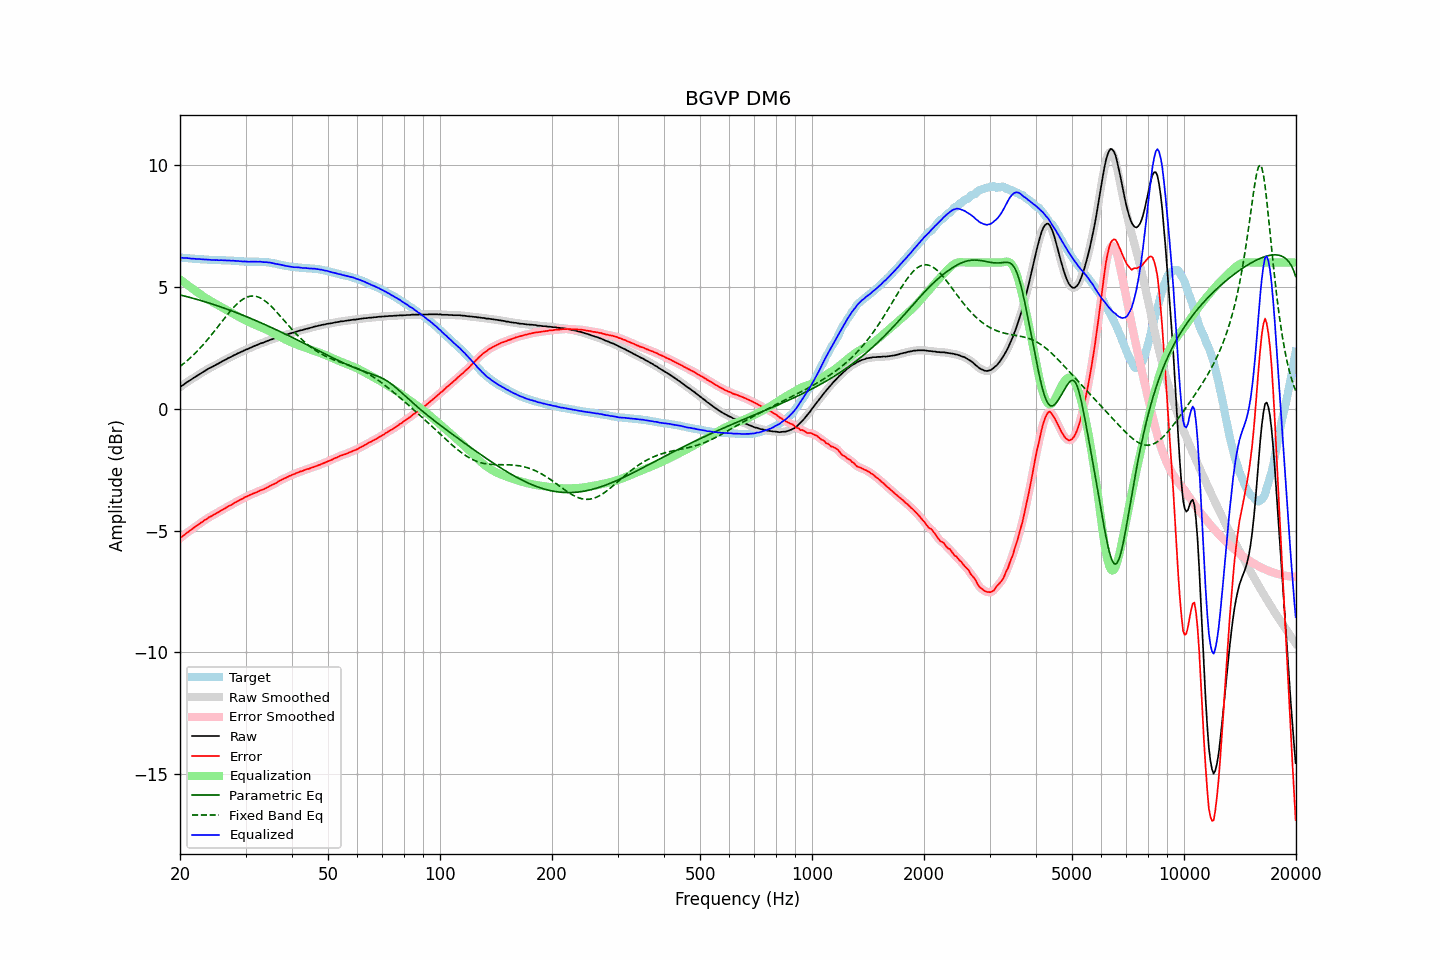

Values plotted in this chart, from the file beside it:
frequency, raw, error, smoothed, error_smoothed, equalization, parametric_eq, fixed_band_eq, equalized_raw, equalized_smoothed, target
20.00, 0.89, -5.31, 0.89, -5.31, 5.31, 4.67, 1.74, 6.20, 6.20, 6.20
20.20, 0.94, -5.26, 0.94, -5.26, 5.26, 4.65, 1.79, 6.20, 6.20, 6.20
20.40, 0.98, -5.21, 0.98, -5.21, 5.21, 4.64, 1.84, 6.19, 6.19, 6.19
20.61, 1.03, -5.16, 1.03, -5.16, 5.16, 4.62, 1.89, 6.19, 6.19, 6.19
20.81, 1.08, -5.10, 1.07, -5.11, 5.11, 4.60, 1.95, 6.19, 6.18, 6.18
21.02, 1.12, -5.06, 1.12, -5.06, 5.06, 4.59, 2.01, 6.18, 6.18, 6.18
21.23, 1.16, -5.01, 1.16, -5.01, 5.01, 4.57, 2.06, 6.17, 6.17, 6.17
21.44, 1.20, -4.97, 1.20, -4.96, 4.96, 4.55, 2.12, 6.16, 6.16, 6.17
21.66, 1.25, -4.91, 1.24, -4.91, 4.91, 4.53, 2.19, 6.16, 6.16, 6.16
21.87, 1.29, -4.87, 1.29, -4.87, 4.87, 4.52, 2.25, 6.16, 6.15, 6.16
22.09, 1.33, -4.82, 1.33, -4.82, 4.82, 4.50, 2.32, 6.15, 6.15, 6.15
22.31, 1.37, -4.78, 1.37, -4.77, 4.77, 4.48, 2.39, 6.14, 6.14, 6.15
22.54, 1.42, -4.73, 1.41, -4.73, 4.73, 4.46, 2.45, 6.14, 6.14, 6.15
22.76, 1.46, -4.68, 1.46, -4.68, 4.68, 4.44, 2.53, 6.14, 6.14, 6.13
22.99, 1.50, -4.64, 1.50, -4.63, 4.63, 4.42, 2.60, 6.13, 6.13, 6.13
23.22, 1.54, -4.59, 1.54, -4.59, 4.59, 4.40, 2.67, 6.13, 6.13, 6.12
23.45, 1.58, -4.55, 1.58, -4.54, 4.55, 4.38, 2.75, 6.12, 6.12, 6.12
23.69, 1.62, -4.51, 1.62, -4.50, 4.50, 4.36, 2.83, 6.12, 6.12, 6.12
23.92, 1.66, -4.45, 1.65, -4.46, 4.46, 4.34, 2.91, 6.12, 6.12, 6.11
24.16, 1.69, -4.42, 1.69, -4.42, 4.42, 4.32, 2.99, 6.11, 6.11, 6.11
24.40, 1.72, -4.39, 1.72, -4.39, 4.39, 4.30, 3.07, 6.10, 6.11, 6.11
24.65, 1.76, -4.35, 1.75, -4.35, 4.35, 4.28, 3.15, 6.11, 6.10, 6.11
24.89, 1.79, -4.31, 1.79, -4.31, 4.31, 4.25, 3.23, 6.10, 6.10, 6.10
25.14, 1.83, -4.27, 1.83, -4.27, 4.27, 4.23, 3.32, 6.10, 6.10, 6.10
25.39, 1.86, -4.24, 1.86, -4.24, 4.24, 4.21, 3.40, 6.09, 6.10, 6.10
25.65, 1.90, -4.20, 1.90, -4.20, 4.20, 4.19, 3.49, 6.10, 6.10, 6.10
25.91, 1.94, -4.16, 1.93, -4.16, 4.16, 4.16, 3.57, 6.10, 6.09, 6.10
26.16, 1.97, -4.13, 1.97, -4.12, 4.12, 4.14, 3.66, 6.09, 6.09, 6.09
26.43, 2.01, -4.09, 2.01, -4.08, 4.09, 4.12, 3.74, 6.09, 6.09, 6.09
26.69, 2.04, -4.05, 2.04, -4.05, 4.05, 4.09, 3.82, 6.09, 6.09, 6.08
26.96, 2.08, -4.00, 2.07, -4.01, 4.01, 4.07, 3.90, 6.09, 6.08, 6.08
27.23, 2.11, -3.97, 2.11, -3.97, 3.97, 4.04, 3.98, 6.08, 6.08, 6.08
27.50, 2.14, -3.94, 2.14, -3.94, 3.94, 4.02, 4.06, 6.07, 6.08, 6.08
27.77, 2.18, -3.90, 2.17, -3.90, 3.90, 4.00, 4.13, 6.08, 6.07, 6.08
28.05, 2.21, -3.86, 2.21, -3.86, 3.86, 3.97, 4.20, 6.07, 6.07, 6.07
28.33, 2.24, -3.83, 2.24, -3.83, 3.83, 3.95, 4.27, 6.06, 6.07, 6.07
28.62, 2.28, -3.79, 2.27, -3.79, 3.79, 3.92, 4.33, 6.07, 6.06, 6.06
28.90, 2.30, -3.76, 2.30, -3.76, 3.75, 3.89, 4.39, 6.05, 6.06, 6.05
29.19, 2.34, -3.71, 2.33, -3.72, 3.72, 3.87, 4.44, 6.06, 6.05, 6.05
29.48, 2.36, -3.69, 2.36, -3.68, 3.68, 3.84, 4.49, 6.04, 6.05, 6.05
29.78, 2.40, -3.64, 2.40, -3.65, 3.65, 3.82, 4.53, 6.05, 6.04, 6.04
30.08, 2.43, -3.61, 2.42, -3.62, 3.62, 3.79, 4.56, 6.04, 6.04, 6.04
30.38, 2.45, -3.59, 2.45, -3.58, 3.59, 3.76, 4.59, 6.03, 6.04, 6.04
30.68, 2.48, -3.56, 2.48, -3.56, 3.55, 3.73, 4.61, 6.03, 6.03, 6.03
30.99, 2.51, -3.52, 2.51, -3.53, 3.52, 3.71, 4.62, 6.03, 6.03, 6.03
31.30, 2.54, -3.49, 2.54, -3.50, 3.50, 3.68, 4.63, 6.03, 6.03, 6.03
31.61, 2.57, -3.47, 2.57, -3.47, 3.47, 3.65, 4.62, 6.04, 6.03, 6.04
31.93, 2.60, -3.44, 2.59, -3.44, 3.44, 3.62, 4.62, 6.04, 6.03, 6.04
32.24, 2.62, -3.42, 2.62, -3.41, 3.41, 3.59, 4.60, 6.03, 6.04, 6.03
32.57, 2.65, -3.38, 2.65, -3.38, 3.39, 3.57, 4.58, 6.03, 6.03, 6.03
32.89, 2.68, -3.35, 2.67, -3.36, 3.36, 3.54, 4.55, 6.04, 6.03, 6.03
33.22, 2.70, -3.33, 2.70, -3.33, 3.33, 3.51, 4.51, 6.03, 6.03, 6.03
33.55, 2.72, -3.31, 2.72, -3.30, 3.30, 3.48, 4.47, 6.02, 6.02, 6.02
33.89, 2.75, -3.27, 2.75, -3.27, 3.27, 3.45, 4.42, 6.02, 6.01, 6.02
34.23, 2.78, -3.23, 2.77, -3.24, 3.24, 3.42, 4.37, 6.01, 6.01, 6.01
34.57, 2.80, -3.21, 2.80, -3.20, 3.21, 3.39, 4.31, 6.00, 6.01, 6.01
34.92, 2.83, -3.17, 2.82, -3.17, 3.17, 3.36, 4.25, 6.00, 6.00, 5.99
35.27, 2.85, -3.13, 2.85, -3.14, 3.14, 3.33, 4.19, 5.99, 5.98, 5.98
35.62, 2.87, -3.10, 2.87, -3.10, 3.10, 3.30, 4.12, 5.97, 5.97, 5.97
35.97, 2.89, -3.08, 2.89, -3.07, 3.07, 3.27, 4.05, 5.95, 5.95, 5.96
... 635 more rows
